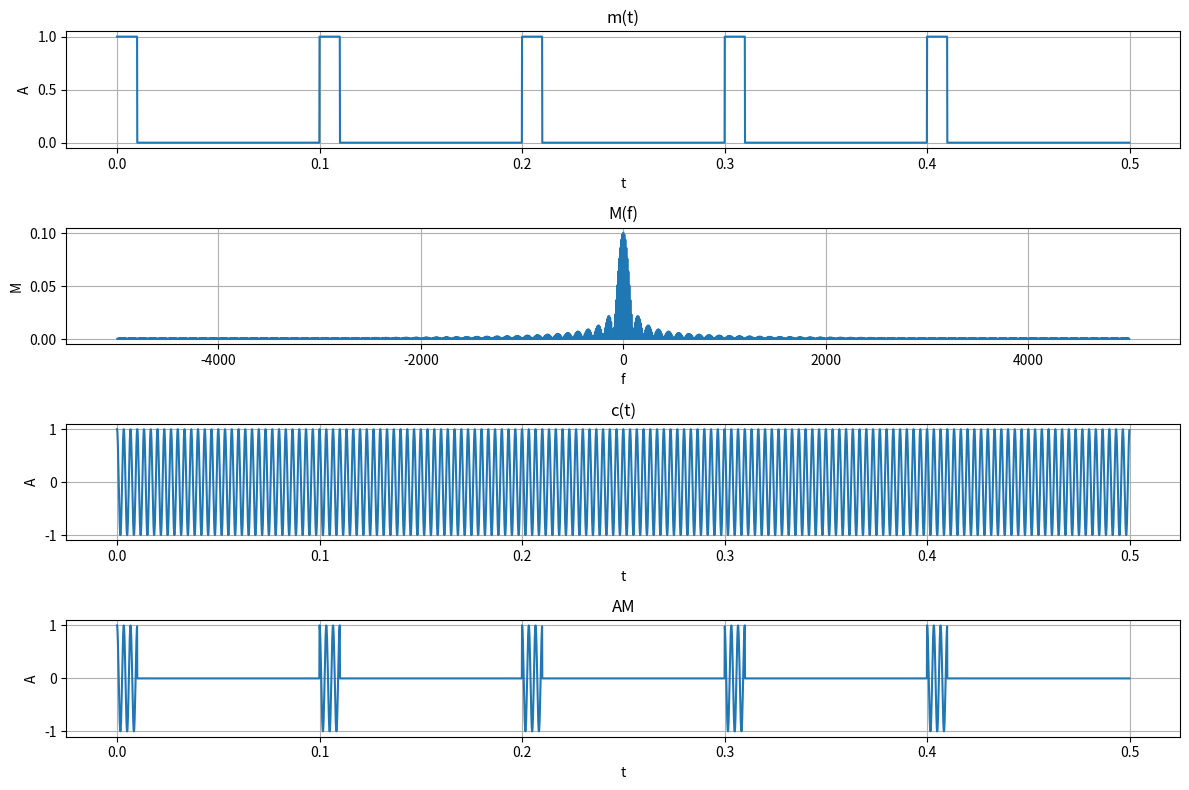
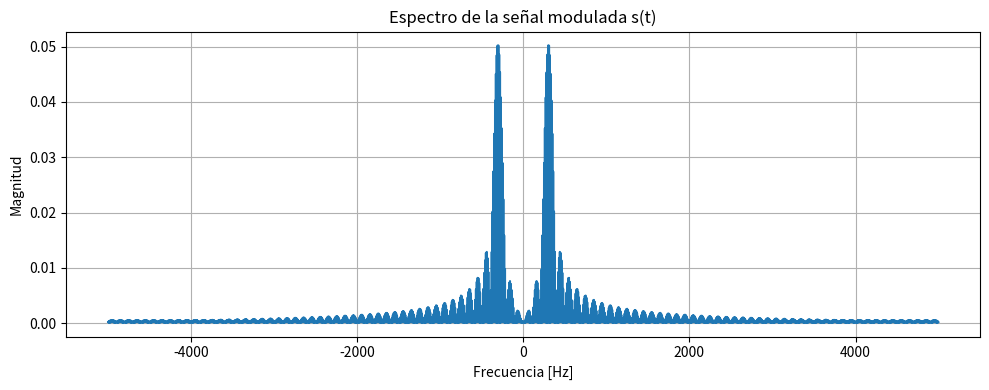
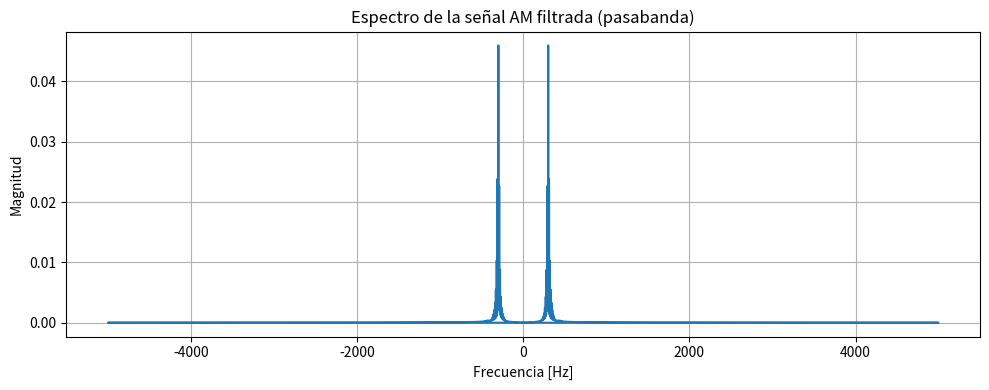

Here is the Python script that generated these plots, in order:
import numpy as np
import matplotlib.pyplot as plt
from scipy.signal import butter, filtfilt
fs = 10000           # Frecuencia de muestreo (Hz)
T = .5             # Duración total (s)
f_c = 300           # Frecuencia de la portadora (Hz)

t = np.linspace(0, T, int(fs*T), endpoint=False)

# Tren de pulsos: duración del pulso = 10 ms
pulse_width = 0.01  # en segundos
pulse_period = 0.1  # repetición cada 100 ms
m_t = ((t % pulse_period) < pulse_width).astype(float)
M_f = np.fft.fft(m_t)
M_f = np.abs(M_f) / len(M_f)
freqs = np.fft.fftfreq(len(M_f), 1/fs)
# Genero la señal de portadora a la frecuencia definida por f_c
c_t = np.cos(2 * np.pi * f_c * t)

# Multiplico el mensaje por la señal de portadora ya que en doble banda lateral, la amplitud de la portadora es directamente proporcional al mensaje
s_t = m_t * c_t

plt.figure(figsize=(12, 8))

plt.subplot(4, 1, 1)
plt.plot(t, m_t)
plt.title("m(t)")
plt.xlabel("t")
plt.ylabel("A")
plt.grid(True)

plt.subplot(4, 1, 2)
plt.plot(freqs, M_f)
plt.title("M(f)")
plt.xlabel("f")
plt.ylabel("M")
plt.grid(True)

plt.subplot(4, 1, 3)
plt.plot(t, c_t)
plt.title("c(t)")
plt.xlabel("t")
plt.ylabel("A")
plt.grid(True)

plt.subplot(4, 1, 4)
plt.plot(t, s_t)
plt.title("AM")
plt.xlabel("t")
plt.ylabel("A")
plt.grid(True)

plt.tight_layout()
plt.show()

S_f = np.fft.fft(s_t)
S_f = np.abs(S_f) / len(s_t)
freqs = np.fft.fftfreq(len(s_t), 1/fs)

plt.figure(figsize=(10, 4))
plt.plot(freqs, S_f)
plt.title("Espectro de la señal modulada s(t)")
plt.xlabel("Frecuencia [Hz]")
plt.ylabel("Magnitud")
plt.grid(True)
plt.tight_layout()
plt.show()

# Parámetros del filtro
f_m = 1 / pulse_period  # 10 Hz
lowcut = f_c - f_m  # 290 Hz
highcut = f_c + f_m # 310 Hz

# Diseño del filtro pasabanda Butterworth
order = 1 # orden del filtro (puede ajustarse)
b, a = butter(order, [lowcut/(fs/2), highcut/(fs/2)], btype='band')

# Filtrado de la señal modulada
s_t_filtered = filtfilt(b, a, s_t)

# Espectro de la señal filtrada
S_f_filtered = np.fft.fft(s_t_filtered)
S_f_filtered = np.abs(S_f_filtered) / len(s_t_filtered)

# Gráfica del espectro de la señal filtrada
plt.figure(figsize=(10, 4))
plt.plot(freqs, S_f_filtered)
plt.title("Espectro de la señal AM filtrada (pasabanda)")
plt.xlabel("Frecuencia [Hz]")
plt.ylabel("Magnitud")
plt.grid(True)
plt.tight_layout()
plt.show()